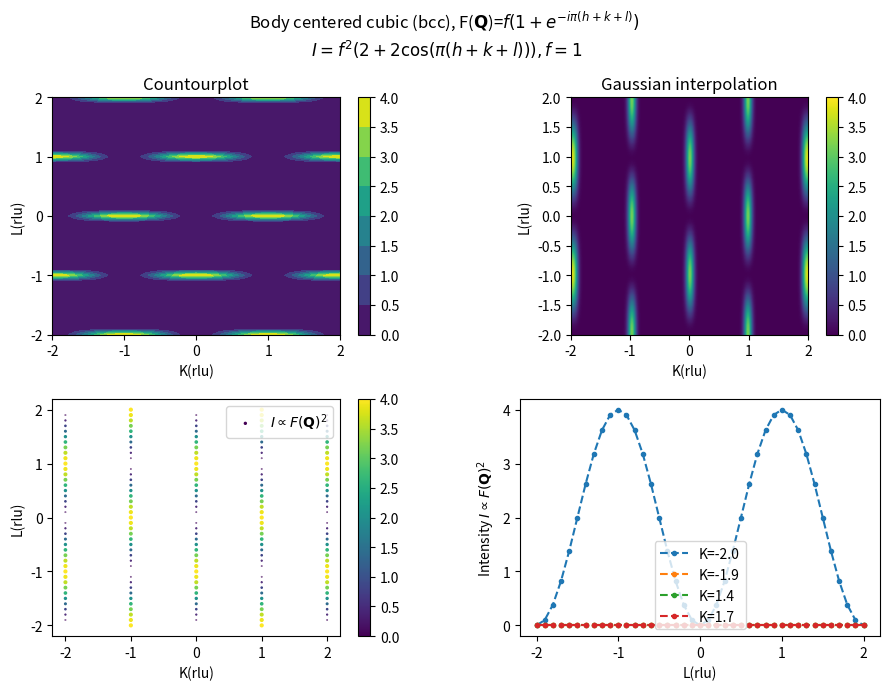

Here is the Python script that generated this plot:
#!/usr/bin/env python3
# -*- coding: utf-8 -*-
"""
Created on Sat Jun 17 17:52:02 2023

@author: stevengebel
"""
import numpy as np
import matplotlib
import matplotlib.pyplot as plt
from matplotlib.colors import LogNorm
from matplotlib.pyplot import figure
matplotlib.rcParams['font.family'] = "sans-serif"

"""XRD Simulation"""
# F_fcc = f(1 + e^{-i\pi(h+l) + e^{-\pi(h+k) + e^{-\pi(k+l)} })
# I_fcc = f^2(4 + 2*(\cos(\pi(h+l)) + \cos(\pi(h-l)) + \cos(\pi(k+h)) + \cos(\pi(k-h))
# +\cos(\pi(k+l)) +\cos(\pi(k-l))) )
# F_bodycc = f(1 + e^{-i\pi(h+k+l)})
# I_bodycc = f^2(2+2\cos(\pi(h+k+l)))
# F_basecc = f(1 + e^{-i\pi(h+k)})
# I_basecc = f^2(2+2\cos(\pi(h+k)))

"""K-space creator"""
k0, l0, kmax, lmax = 0, 0, 2, 2  #  boundaries of K and L for the intensity maps
deltak = 0.1  #  or 0.1, k-space point distance
h = 1  #  H value in k space
k = np.arange(k0-kmax, k0+kmax + deltak, deltak)
l = np.arange(l0-lmax, l0+lmax + deltak, deltak)
k2d, l2d = np.meshgrid(k, l)
Unitary = np.ones((len(k2d), len(l2d)))  # Unitary matrix

"""Atomic positions
Base centered cubic"""
# Atom1, Atom2 = np.array([[0],[0],[0]]), np.array([[0],[1/2],[1/2]])
"""Body centered cubic ("full cell")"""
Atom1, Atom2 = np.array([[0],[0],[0]]), np.array([[1/2],[1/2],[1/2]])
# Atom3, Atom4, Atom5, Atom6, Atom7, Atom8, Atom9 = np.array([[0],[1],[1]]), np.array([[1],[0],[1]]),\
# np.array([[1],[1],[1]]), np.array([[1],[0],[0]]), np.array([[1],[1],[0]]), np.array([[0],[0],[1]]), np.array([[0],[1],[0]])
"""Face centered cubic (fcc)"""
#Atom1, Atom2, Atom3, Atom4 = np.array([[0],[0],[0]]), np.array([[1/2],[1/2],[0]]), \
#    np.array([[0],[1/2],[1/2]]), np.array([[1/2],[0],[1/2]])
"""Simple cubic"""
#Atom1 = np.array([[0],[0],[0]])
"""Scattering amplitudes F"""
# Form factors
f_Atom1, f_Atom2, f_Atom3, f_Atom4, f_Atom5, f_Atom6, f_Atom7, f_Atom8, f_Atom9= 1, 1, 1, 1, 1, 1, 1, 1, 1
# Scattering Amplitudes
F_Atom1 = f_Atom1 * np.exp(-2*np.pi*1j*(h*Unitary*Atom1[0] + k2d*Atom1[1] + l2d*Atom1[2]))
F_Atom2 = f_Atom2 * np.exp(-2*np.pi*1j*(h*Unitary*Atom2[0] + k2d*Atom2[1] + l2d*Atom2[2]))
#F_Atom3 = f_Atom3 * np.exp(-2*np.pi*1j*(h*Unitary*Atom3[0] + k2d*Atom3[1] + l2d*Atom3[2]))
#F_Atom4 = f_Atom4 * np.exp(-2*np.pi*1j*(h*Unitary*Atom4[0] + k2d*Atom4[1] + l2d*Atom4[2]))
#F_Atom5 = f_Atom5 * np.exp(-2*np.pi*1j*(h*Unitary*Atom5[0] + k2d*Atom5[1] + l2d*Atom5[2]))
#F_Atom6 = f_Atom6 * np.exp(-2*np.pi*1j*(h*Unitary*Atom6[0] + k2d*Atom6[1] + l2d*Atom6[2]))
#F_Atom7 = f_Atom7 * np.exp(-2*np.pi*1j*(h*Unitary*Atom7[0] + k2d*Atom7[1] + l2d*Atom7[2]))
#F_Atom8 = f_Atom8 * np.exp(-2*np.pi*1j*(h*Unitary*Atom8[0] + k2d*Atom8[1] + l2d*Atom8[2]))
#F_Atom9 = f_Atom9 * np.exp(-2*np.pi*1j*(h*Unitary*Atom9[0] + k2d*Atom9[1] + l2d*Atom9[2]))
F = F_Atom1 + F_Atom2 #+ F_Atom3 + F_Atom4 + F_Atom5 + F_Atom6 + F_Atom7 + F_Atom8 + F_Atom9# + 0.1*np.random.rand(len(k2d), len(k2d)) # + F_Ga + F_Al
"""Intensity I"""
I = np.abs(np.round(F, 3))**2 # I \propto F(Q)^2, F complex
##############################################################################
# Excluding unallowed K-points (ONLY FOR deltak=/1)
k_intlist = np.arange(0,len(k2d), 1) # erstelle indices aller k-Werte
for i in range(0, 2*kmax + 1): # for kmax=lmax=2 and ∆k=0.1, up to 2*kmax=lmax + 1
    k_intlist = np.delete(k_intlist, i*9) # 9 for ∆k=0.1 and kmax=lmax=2, 99 for ∆k=0.01 and kmax=lmax=2
for i in k_intlist: # Set unallowed K-values for intensities to 0
    I[:, i] = 0
# Exluding unallowed L-points (ONLY FOR deltak=0.01 or deltak=0.001)
#l_intlist = np.arange(0,len(l2d), 1) # erstelle indices aller l-Werte
#if deltak == 0.1:
#    for i in range(0, 2*kmax + 1):
#        l_intlist = np.delete(l_intlist, i*9)  # Lösche jeden zehnten index
#    for i in l_intlist: # Set unallowed L-values for intensities to 0
#        I[i,:] = 0
#else:
#    for i in range(0, 2*kmax*10 + 1):
#        l_intlist = np.delete(l_intlist, i*9)  # Lösche jeden zehnten index
#    for i in l_intlist: # Set unallowed L-values for intensities to 0
#        I[i,:] = 0
##############################################################################

# Noise
noisefactor = 0.0 # Amplitude of the noise for the intensity
I = I + noisefactor*np.random.rand(len(k2d), len(k2d)) # Add random noise with maximum 1

# Plotting
figure(figsize=(9,7), dpi=100)
plt.suptitle("Body centered cubic (bcc), F($\mathbf{Q}$)=$f(1 + e^{-i\pi(h+k+l)})$ \n $I=f^2(2+2\cos(\pi(h+k+l))), f=1$")
# I_fcc = f^2(4 + 2*(\cos(\pi(h+l)) + \cos(\pi(h-l)) + \cos(\pi(k+h)) + \cos(\pi(k-h))".format(h))
plt.subplot(2, 2, 1)
plt.title('Countourplot')
plt.contourf(l2d, k2d, I, cmap='viridis', extent=(k0-kmax, k0+kmax, l0-lmax, l0+lmax))
plt.colorbar()
plt.xlabel("K(rlu)")
plt.ylabel("L(rlu)")

plt.subplot(2, 2, 2)
plt.title("Gaussian interpolation")
plt.imshow(I, cmap='viridis',
            interpolation='gaussian',
            extent=(k0-kmax, k0+kmax, l0-lmax, l0+lmax),
            origin='lower'
            #norm=LogNorm(vmin=0.1, vmax=np.max(I))
            )
plt.colorbar()
plt.xlabel("K(rlu)")
plt.ylabel("L(rlu)")

plt.subplot(2, 2, 3)
plt.scatter(k2d, l2d, c=I, s=I, cmap='viridis', label=r'$I \propto F(\mathbf{Q})^2$')
plt.colorbar()
plt.legend(loc='upper right')
plt.ylabel("L(rlu)")
plt.xlabel("K(rlu)")
plt.tight_layout()

plt.subplot(2, 2, 4)
# plt.title(r'$I(L)=f^2(4 + 2*(\cos(\pi(h+l)) + \cos(\pi(h-l)) + \cos(\pi(k+h)) + \cos(\pi(k-h))+\cos(\pi(k+l)) +\cos(\pi(k-l))), f=1$')
plt.plot(l2d[:,0], I[:,0], ls='--', marker='.', label='K={}'.format(np.round(k[0], 2)))
plt.plot(l2d[:,0], I[:,1], ls='--', marker='.', label='K={}'.format(np.round(k[1], 2)))
plt.plot(l2d[:,0], I[:,-7], ls='--', marker='.', label='K={}'.format(np.round(k[-7], 2)))
plt.plot(l2d[:,0], I[:,-4], ls='--', marker='.', label='K={}'.format(np.round(k[-4], 2)))
# plt.plot(l2d[:,0], I[:,int(2/deltak)], ls='--', marker='.', label='K={}'.format(int(k0-kmax+2)))
# plt.plot(l2d[:,0], I[:,int(3/deltak)], ls='--', marker='.', label='K={}'.format(int(k0-kmax+3)))
plt.legend(loc='lower center')
plt.ylabel(r"Intensity $I\propto F(\mathbf{Q})^2$")
plt.xlabel("L(rlu)")
plt.savefig("BCC_H={}.jpg".format(h), dpi=300)
plt.subplots_adjust(wspace=0.3)
plt.show()

